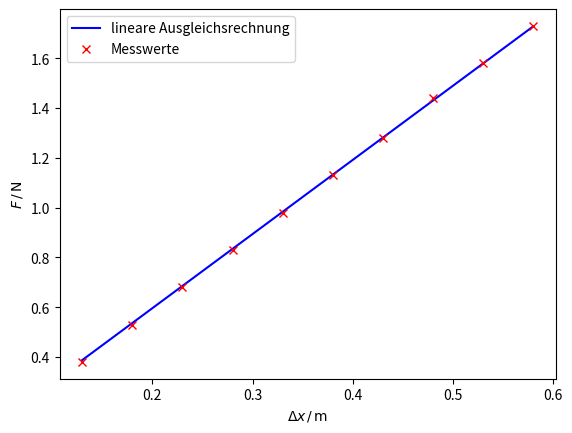

The matplotlib source for this figure:
import numpy as np
import matplotlib.pyplot as plt
from scipy.optimize import curve_fit

def func(x,D):
    return x*D
x=np.array([58,53,48,43,38,33,28,23,18,13])
F=np.array([1.73,1.58,1.44,1.28,1.13,0.98,0.83,0.68,0.53,0.38])
popt, pcov = curve_fit(func, x/100, F)
print('D:',popt)
plt.xlabel(r'$\Delta x \, / \, \mathrm{m}$')
plt.ylabel(r'$F \, / \, \mathrm{N} $')
plt.plot(x/100,func(x/100,popt),'b-',label='lineare Ausgleichsrechnung')
plt.plot(x/100,F,'rx',label='Messwerte')
plt.legend()
plt.savefig('plot.pdf')
plt.show()
print('Summe x', np.sum(x/10))
print('Summe x^2', np.sum((x/10)*(x/10)))
print('Summe F', np.sum(F))
print('Summe F*x', np.sum(F*(x/10)))